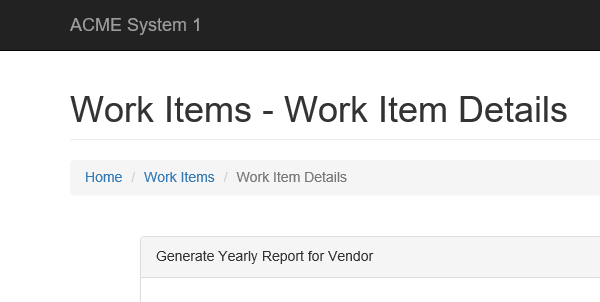
Task: Download all the monthly reports for a specific vendor and genrate a yearly report.
Workflow: System1_UpdateWorkItems

Step 1: Attach Browser 'iexplore.exe ACME' in window 'ACME System 1 - Work Items'

Step 2: click on the button 'Update Work Item' (no picture)

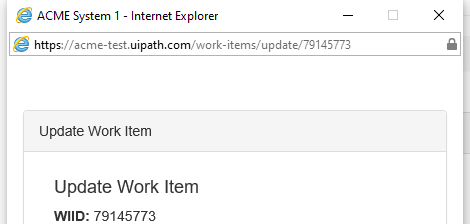
Step 3: Attach Window 'iexplore.exe ACME' on the element in window 'ACME System 1 - Internet Explorer' (iexplore.exe)

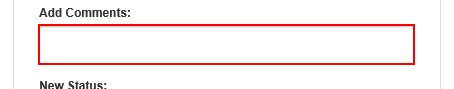
Step 4: type [in_Comment] into the text box in window 'ACME System 1'

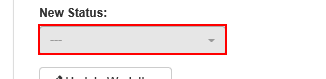
Step 5: click on the button in window 'ACME System 1'

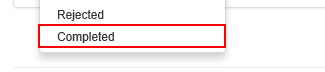
Step 6: click on the link 'Completed' in window 'ACME System 1'

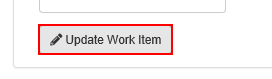
Step 7: click on the button in window 'ACME System 1'

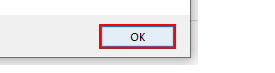
Step 8: click in window 'Message from webpage' (iexplore.exe)

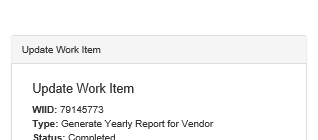
Step 9: Close Window 'iexplore.exe ACME'
